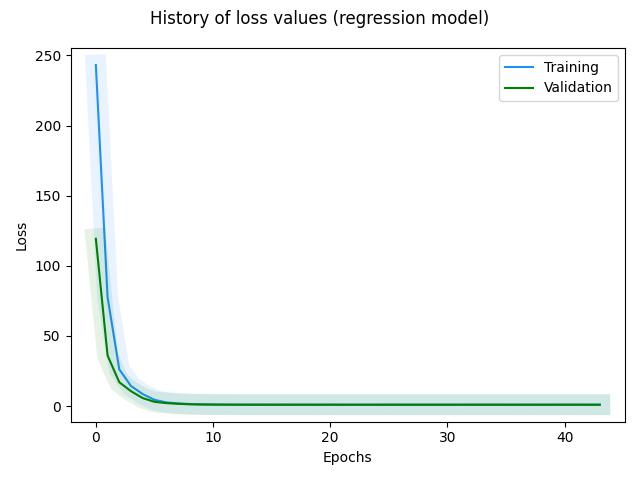

The file beside this chart, header and first rows:
, loss, val_loss, _timestamp, _runtime
0, 243.2, 119.3, 1721903356, 121
1, 77.68, 36.09, 1721903357, 122
2, 26.19, 17.02, 1721903357, 122
3, 14.32, 10.65, 1721903358, 123
4, 8.6, 5.716, 1721903358, 123
5, 4.494, 3.059, 1721903359, 124
6, 2.653, 2.163, 1721903359, 124
7, 1.963, 1.64, 1721903360, 125
8, 1.512, 1.298, 1721903360, 125
9, 1.259, 1.151, 1721903361, 126
10, 1.148, 1.084, 1721903361, 126
11, 1.093, 1.044, 1721903362, 127
12, 1.058, 1.024, 1721903362, 127
13, 1.046, 1.009, 1721903362, 127
14, 1.051, 1.02, 1721903363, 128
15, 1.036, 0.9958, 1721903363, 128
16, 1.031, 1.009, 1721903364, 129
17, 1.029, 0.9964, 1721903364, 129
18, 1.028, 1.005, 1721903365, 130
19, 1.027, 0.9909, 1721903365, 130
20, 1.029, 1.018, 1721903366, 131
21, 1.027, 0.9929, 1721903366, 131
22, 1.018, 0.99, 1721903367, 132
23, 1.025, 0.9886, 1721903367, 132
24, 1.026, 0.9934, 1721903368, 133
25, 1.017, 1.014, 1721903368, 133
26, 1.024, 0.9944, 1721903369, 134
27, 1.025, 0.9945, 1721903369, 134
28, 1.024, 0.9919, 1721903370, 135
29, 1.024, 1, 1721903370, 135
30, 1.026, 0.9942, 1721903371, 136
31, 1.027, 0.9978, 1721903371, 136
32, 1.027, 1.005, 1721903371, 136
33, 1.027, 1.001, 1721903372, 137
34, 1.028, 1.005, 1721903372, 137
35, 1.031, 0.9936, 1721903373, 138
36, 1.025, 0.9946, 1721903373, 138
37, 1.022, 1.002, 1721903374, 139
38, 1.028, 0.9976, 1721903374, 139
39, 1.026, 0.9968, 1721903375, 140
40, 1.027, 1.005, 1721903375, 140
41, 1.027, 1.001, 1721903376, 141
42, 1.027, 0.9946, 1721903376, 141
43, 1.031, 0.9916, 1721903376, 141
